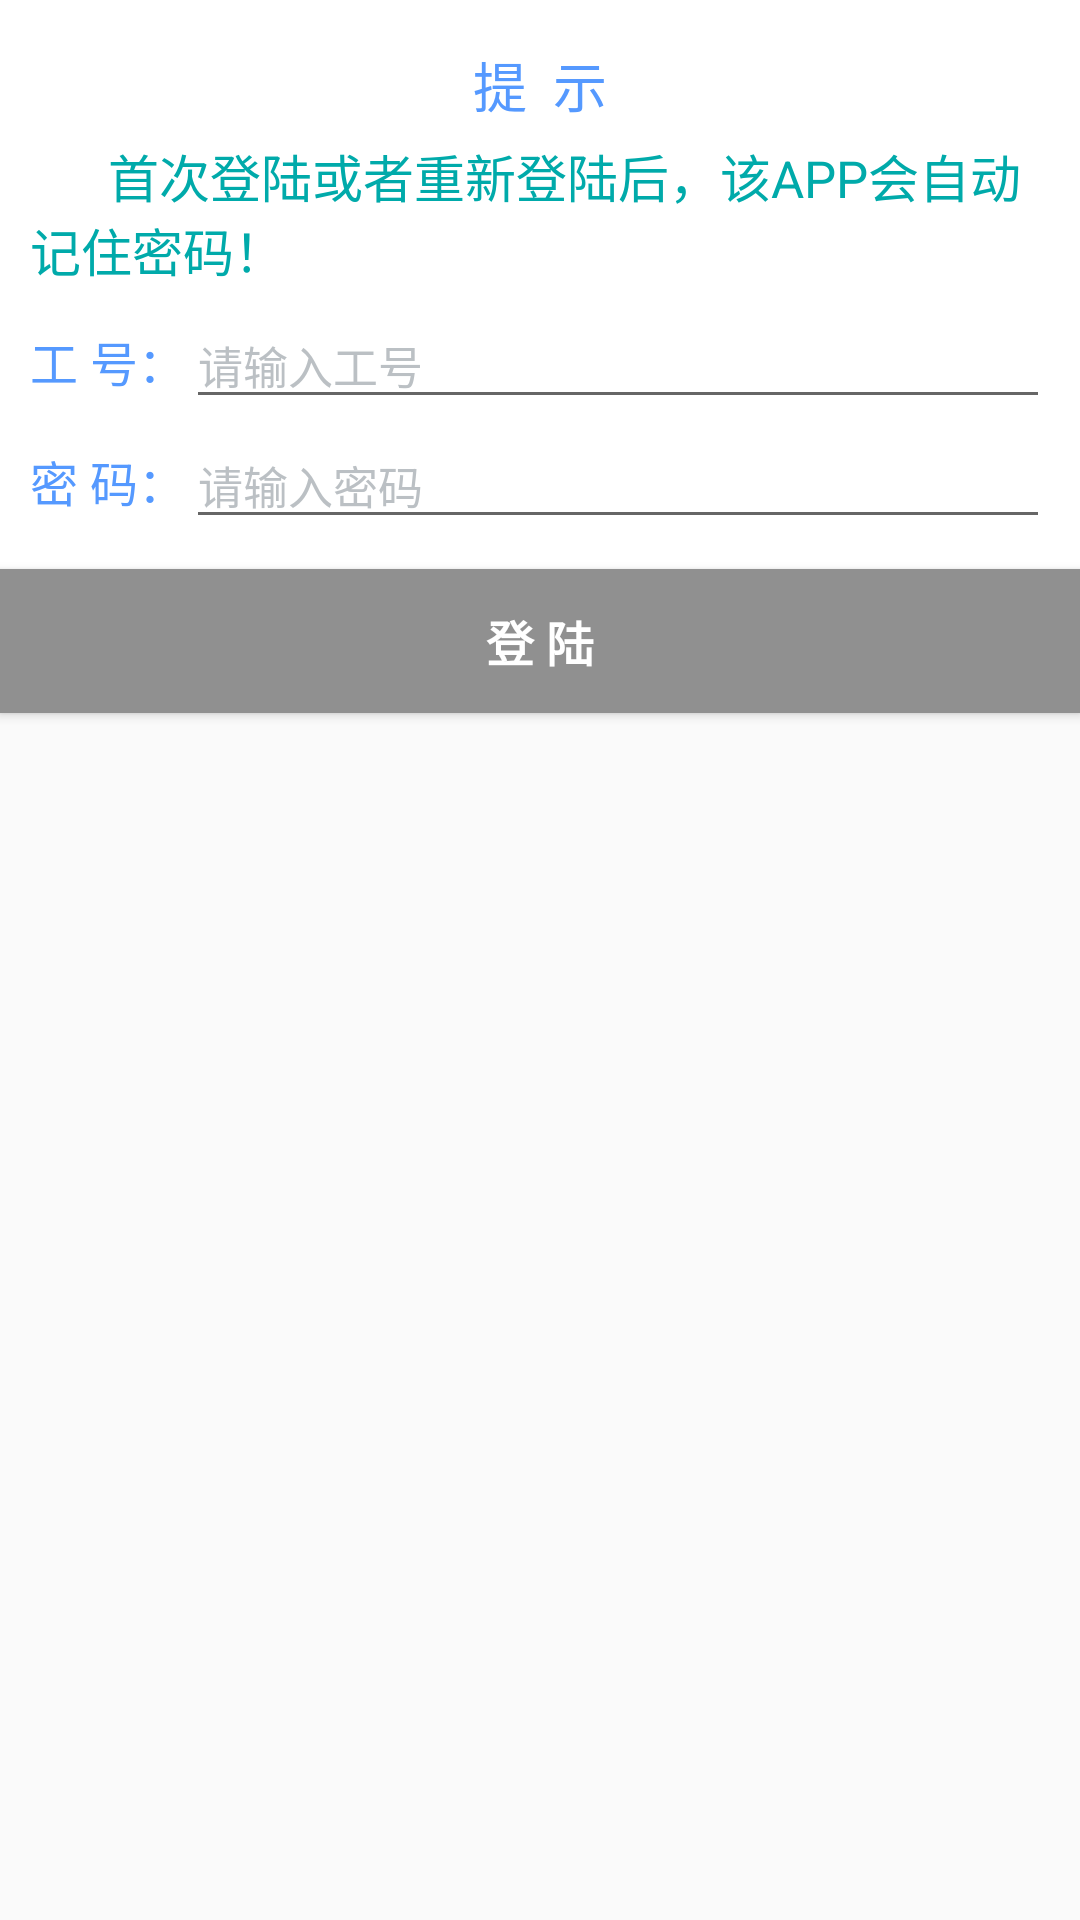

Here is an Android app screen rendered from its layout file. Give the layout XML and the strings, colors and styles it references.
<!-- AndroidManifest.xml: application theme AppTheme -->
<!-- res/layout/dialog_00.xml -->
<?xml version="1.0" encoding="utf-8"?>
<LinearLayout xmlns:android="http://schemas.android.com/apk/res/android"
    android:layout_width="match_parent"
    android:layout_height="match_parent"
    android:orientation="vertical"
    >

    <LinearLayout
        android:layout_width="wrap_content"
        android:layout_height="wrap_content"
        android:layout_centerInParent="true"
        android:padding="10dp"
        android:background="@drawable/corner_bg"
        android:orientation="vertical">

        <TextView
            android:id="@+id/title"
            android:layout_width="wrap_content"
            android:layout_height="wrap_content"
            android:layout_gravity="center"
            android:layout_marginTop="5dp"
            android:gravity="center"
            android:text="提  示"
            android:textColor="#5599FF"
            android:textSize="18sp" />

        <TextView
            android:layout_width="wrap_content"
            android:layout_height="wrap_content"
            android:layout_marginTop="5dp"
            android:layout_marginBottom="5dp"
            android:text="      首次登陆或者重新登陆后，该APP会自动记住密码！"
            android:textColor="#00AAAA"
            android:textSize="17sp" />

        <LinearLayout
            android:layout_width="match_parent"
            android:layout_height="40dp"
            android:orientation="horizontal">

            <TextView
                android:layout_width="wrap_content"
                android:layout_height="wrap_content"
                android:text="工 号："
                android:textColor="#5599FF"
                android:textSize="16sp" />

            <EditText
                android:id="@+id/input_id"
                android:layout_width="match_parent"
                android:layout_height="wrap_content"
                android:hint="请输入工号"
                android:textSize="15dp"
                android:textColorHint="@color/custom_text_inactive"
                />

        </LinearLayout>
        <LinearLayout
            android:layout_width="match_parent"
            android:layout_height="wrap_content"
            android:orientation="horizontal">

            <TextView
                android:layout_width="wrap_content"
                android:layout_height="wrap_content"
                android:text="密 码："
                android:textColor="#5599FF"
                android:textSize="16sp" />

            <EditText
                android:id="@+id/input_password"
                android:layout_width="match_parent"
                android:layout_height="wrap_content"
                android:hint="请输入密码"
                android:textSize="15dp"
                android:textColorHint="@color/custom_text_inactive"
                />

        </LinearLayout>
    </LinearLayout>

            <Button
                android:id="@+id/yes"
                android:layout_width="match_parent"
                android:layout_height="wrap_content"
                android:background="@drawable/selector_ispress_state"
                android:gravity="center"
                android:text="登 陆"
                android:textColor="#fff"
                android:textStyle="bold"
                android:textSize="16sp" />
</LinearLayout>
<!-- resources referenced by this layout -->
<resources>
  <color name="custom_text_inactive">#7f778088</color>
  <!-- drawable corner_bg (drawable) -->
  <?xml version="1.0" encoding="utf-8"?>
  <selector xmlns:android="http://schemas.android.com/apk/res/android">
      <item>
          <shape>
              <stroke android:width="1dip"
                  android:color="#fff"/>
              
              <solid android:color="#fff" />
          </shape>
      </item>
  </selector>
  <!-- drawable selector_ispress_state (drawable) -->
  <?xml version="1.0" encoding="utf-8"?>
  <selector xmlns:android="http://schemas.android.com/apk/res/android">
      <item android:drawable="@drawable/btn_focused" android:state_focused="true"></item>
      <item android:drawable="@drawable/btn_focused" android:state_pressed="true"></item>
      <item android:drawable="@drawable/btn_focused" android:state_selected="true"></item>
      <item android:drawable="@drawable/btn_normal" ></item>
  </selector>
  <style name="AppTheme" parent="Theme.AppCompat.Light.DarkActionBar">
          
          <item name="colorPrimary">@color/colorPrimary</item>
          <item name="colorPrimaryDark">@color/colorPrimaryDark</item>
          <item name="colorAccent">@color/colorAccent</item>
      </style>
  <color name="colorPrimary">#3F51B5</color>
  <color name="colorPrimaryDark">#303F9F</color>
  <color name="colorAccent">#FF4081</color>
</resources>
